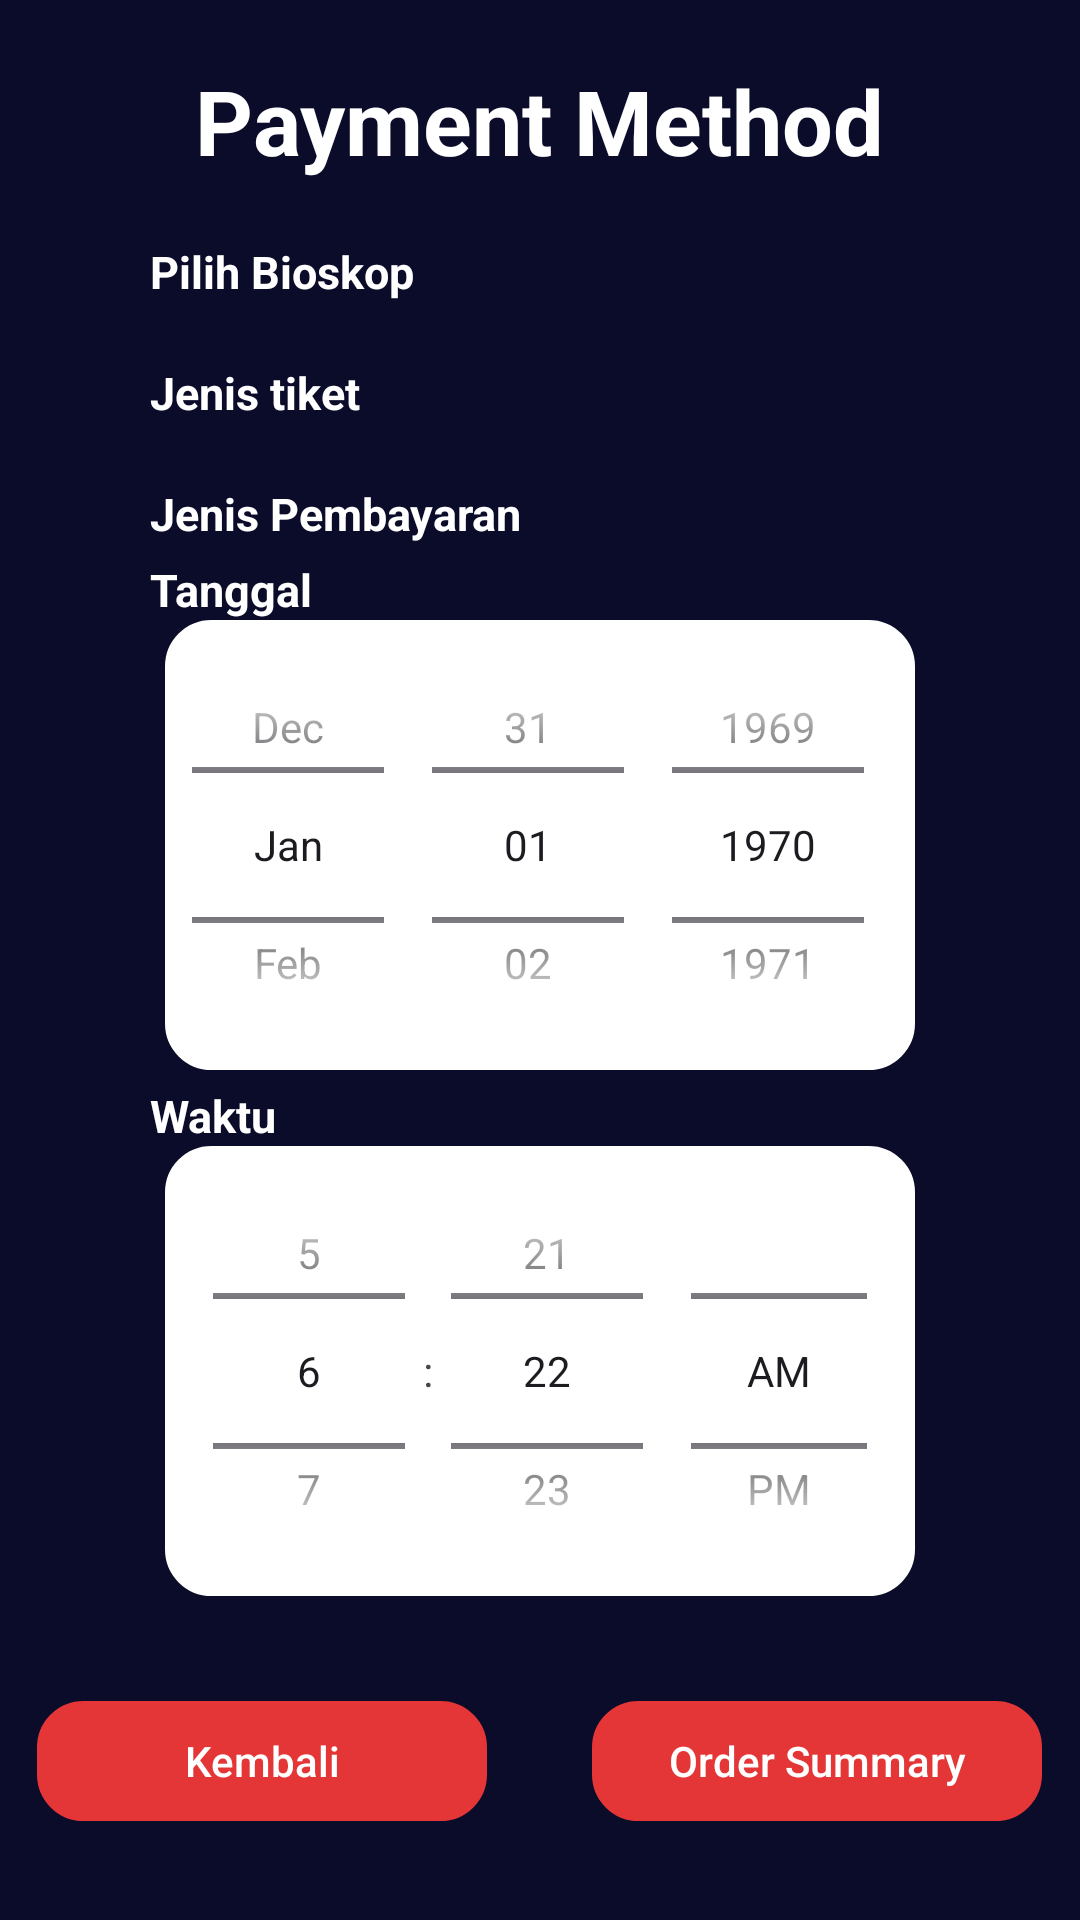

The Android layout XML behind this screen, and the referenced resources:
<!-- AndroidManifest.xml: application theme Theme.Tgs9buttonnavigasi -->
<!-- res/layout/activity_payment.xml -->
<?xml version="1.0" encoding="utf-8"?>
<LinearLayout xmlns:android="http://schemas.android.com/apk/res/android"
    xmlns:app="http://schemas.android.com/apk/res-auto"
    xmlns:tools="http://schemas.android.com/tools"
    android:layout_width="match_parent"
    android:layout_height="match_parent"
    android:orientation="vertical"
    android:background="@color/bacground"
    tools:context=".PaymentActivity">

    <ScrollView
        android:layout_width="match_parent"
        android:layout_height="match_parent"
        android:fillViewport="true">

        <LinearLayout
            android:layout_width="match_parent"
            android:layout_height="wrap_content"
            android:orientation="vertical"
            android:background="@color/bacground">

            <TextView
                android:layout_width="wrap_content"
                android:layout_height="wrap_content"
                android:layout_marginTop="20dp"
                android:layout_gravity="center_horizontal"
                android:textColor="@color/white"
                android:text="Payment Method"
                android:textSize="30dp"
                android:textStyle="bold"/>

            <TextView
                android:layout_width="wrap_content"
                android:layout_height="wrap_content"
                android:layout_marginTop="20dp"
                android:layout_marginLeft="50dp"
                android:text="Pilih Bioskop"
                android:textSize="15dp"
                android:textColor="@color/white"
                android:textStyle="bold"/>

            <Spinner
                android:id="@+id/spinnerbioskop"
                android:layout_width="300dp"
                android:layout_height="wrap_content"
                android:layout_gravity="center_horizontal"
                android:background="@drawable/custom"
                android:backgroundTint="@color/white"
                />

            <TextView
                android:layout_width="wrap_content"
                android:layout_height="wrap_content"
                android:layout_marginTop="20dp"
                android:layout_marginLeft="50dp"
                android:text="Jenis tiket"
                android:textSize="15dp"
                android:textColor="@color/white"
                android:textStyle="bold"/>

            <Spinner
                android:id="@+id/spinnerjenistiket"
                android:layout_width="300dp"
                android:layout_height="wrap_content"
                android:background="@drawable/custom"
                android:layout_gravity="center_horizontal"
                android:backgroundTint="@color/white"/>

            <TextView
                android:layout_width="wrap_content"
                android:layout_height="wrap_content"
                android:layout_marginTop="20dp"
                android:layout_marginLeft="50dp"
                android:text="Jenis Pembayaran"
                android:textSize="15dp"
                android:textColor="@color/white"
                android:textStyle="bold"/>

            <Spinner
                android:id="@+id/spinnerjenispembayaran"
                android:layout_width="300dp"
                android:layout_height="wrap_content"
                android:layout_gravity="center_horizontal"
                android:background="@drawable/custom"
                android:backgroundTint="@color/white"/>

            <TextView
                android:layout_width="wrap_content"
                android:layout_height="wrap_content"
                android:layout_marginTop="5dp"
                android:layout_marginLeft="50dp"
                android:text="Tanggal"
                android:textSize="15dp"
                android:textColor="@color/white"
                android:textStyle="bold"/>

            <DatePicker
                android:id="@+id/dtpicker"
                android:layout_gravity="center_horizontal"
                android:layout_width="250dp"
                android:layout_height="150dp"
                android:datePickerMode="spinner"
                android:background="@drawable/custom"
                android:backgroundTint="@color/white"
                android:calendarViewShown="false"/>

            <TextView
                android:layout_width="wrap_content"
                android:layout_height="wrap_content"
                android:layout_marginTop="5dp"
                android:layout_marginLeft="50dp"
                android:text="Waktu"
                android:textSize="15dp"
                android:textColor="@color/white"
                android:textStyle="bold"/>

            <TimePicker
                android:id="@+id/tmepicker"
                android:layout_width="250dp"
                android:layout_gravity="center_horizontal"
                android:layout_marginBottom="35dp"
                android:layout_height="150dp"
                android:timePickerMode="spinner"
                android:background="@drawable/custom"
                android:backgroundTint="@color/white"/>

            <LinearLayout
                android:layout_width="wrap_content"
                android:layout_height="wrap_content"
                android:layout_gravity="center_horizontal"
                android:orientation="horizontal"
                android:layout_marginBottom="30dp">

                <androidx.appcompat.widget.AppCompatButton
                    android:id="@+id/btnpymback"
                    android:layout_width="150dp"
                    android:layout_height="40dp"
                    android:layout_gravity="center_horizontal"
                    android:layout_marginRight="35dp"
                    android:textColor="@color/white"
                    android:textAllCaps="false"
                    android:text="Kembali"
                    android:backgroundTint="@color/button"
                    android:background="@drawable/custom"/>

                <androidx.appcompat.widget.AppCompatButton
                    android:id="@+id/btnpymorder"
                    android:layout_width="150dp"
                    android:layout_height="40dp"
                    android:layout_gravity="center_horizontal"
                    android:textColor="@color/white"
                    android:textAllCaps="false"
                    android:text="Order Summary"
                    android:backgroundTint="@color/button"
                    android:background="@drawable/custom"/>
            </LinearLayout>
        </LinearLayout>
    </ScrollView>
</LinearLayout>
<!-- resources referenced by this layout -->
<resources>
  <color name="bacground">#0B0C2A</color>
  <color name="button">#E53637</color>
  <color name="white">#FFFFFFFF</color>
  <!-- drawable custom (drawable) -->
  <?xml version="1.0" encoding="utf-8"?>
  <shape xmlns:android="http://schemas.android.com/apk/res/android"
      android:shape="rectangle">
      <stroke
          android:width="1dp"
          android:color="@color/button"/>
      <corners
          android:radius="15dp"/>
  </shape>
  <style name="Theme.Tgs9buttonnavigasi" parent="Base.Theme.Tgs9buttonnavigasi" />
  <style name="Base.Theme.Tgs9buttonnavigasi" parent="Theme.Material3.DayNight.NoActionBar">
          
          
          <item name="colorPrimary">@color/white</item>
          <item name="colorPrimaryVariant">@color/purple_700</item>
          <item name="colorOnPrimary">@color/white</item>
          
          <item name="colorSecondary">@color/teal_200</item>
          <item name="colorSecondaryVariant">@color/teal_700</item>
          <item name="colorOnSecondary">@color/black</item>
          
          
  
          
          
      </style>
  <color name="purple_700">#FF3700B3</color>
  <color name="teal_200">#FF03DAC5</color>
  <color name="teal_700">#FF018786</color>
  <color name="black">#FF000000</color>
</resources>
